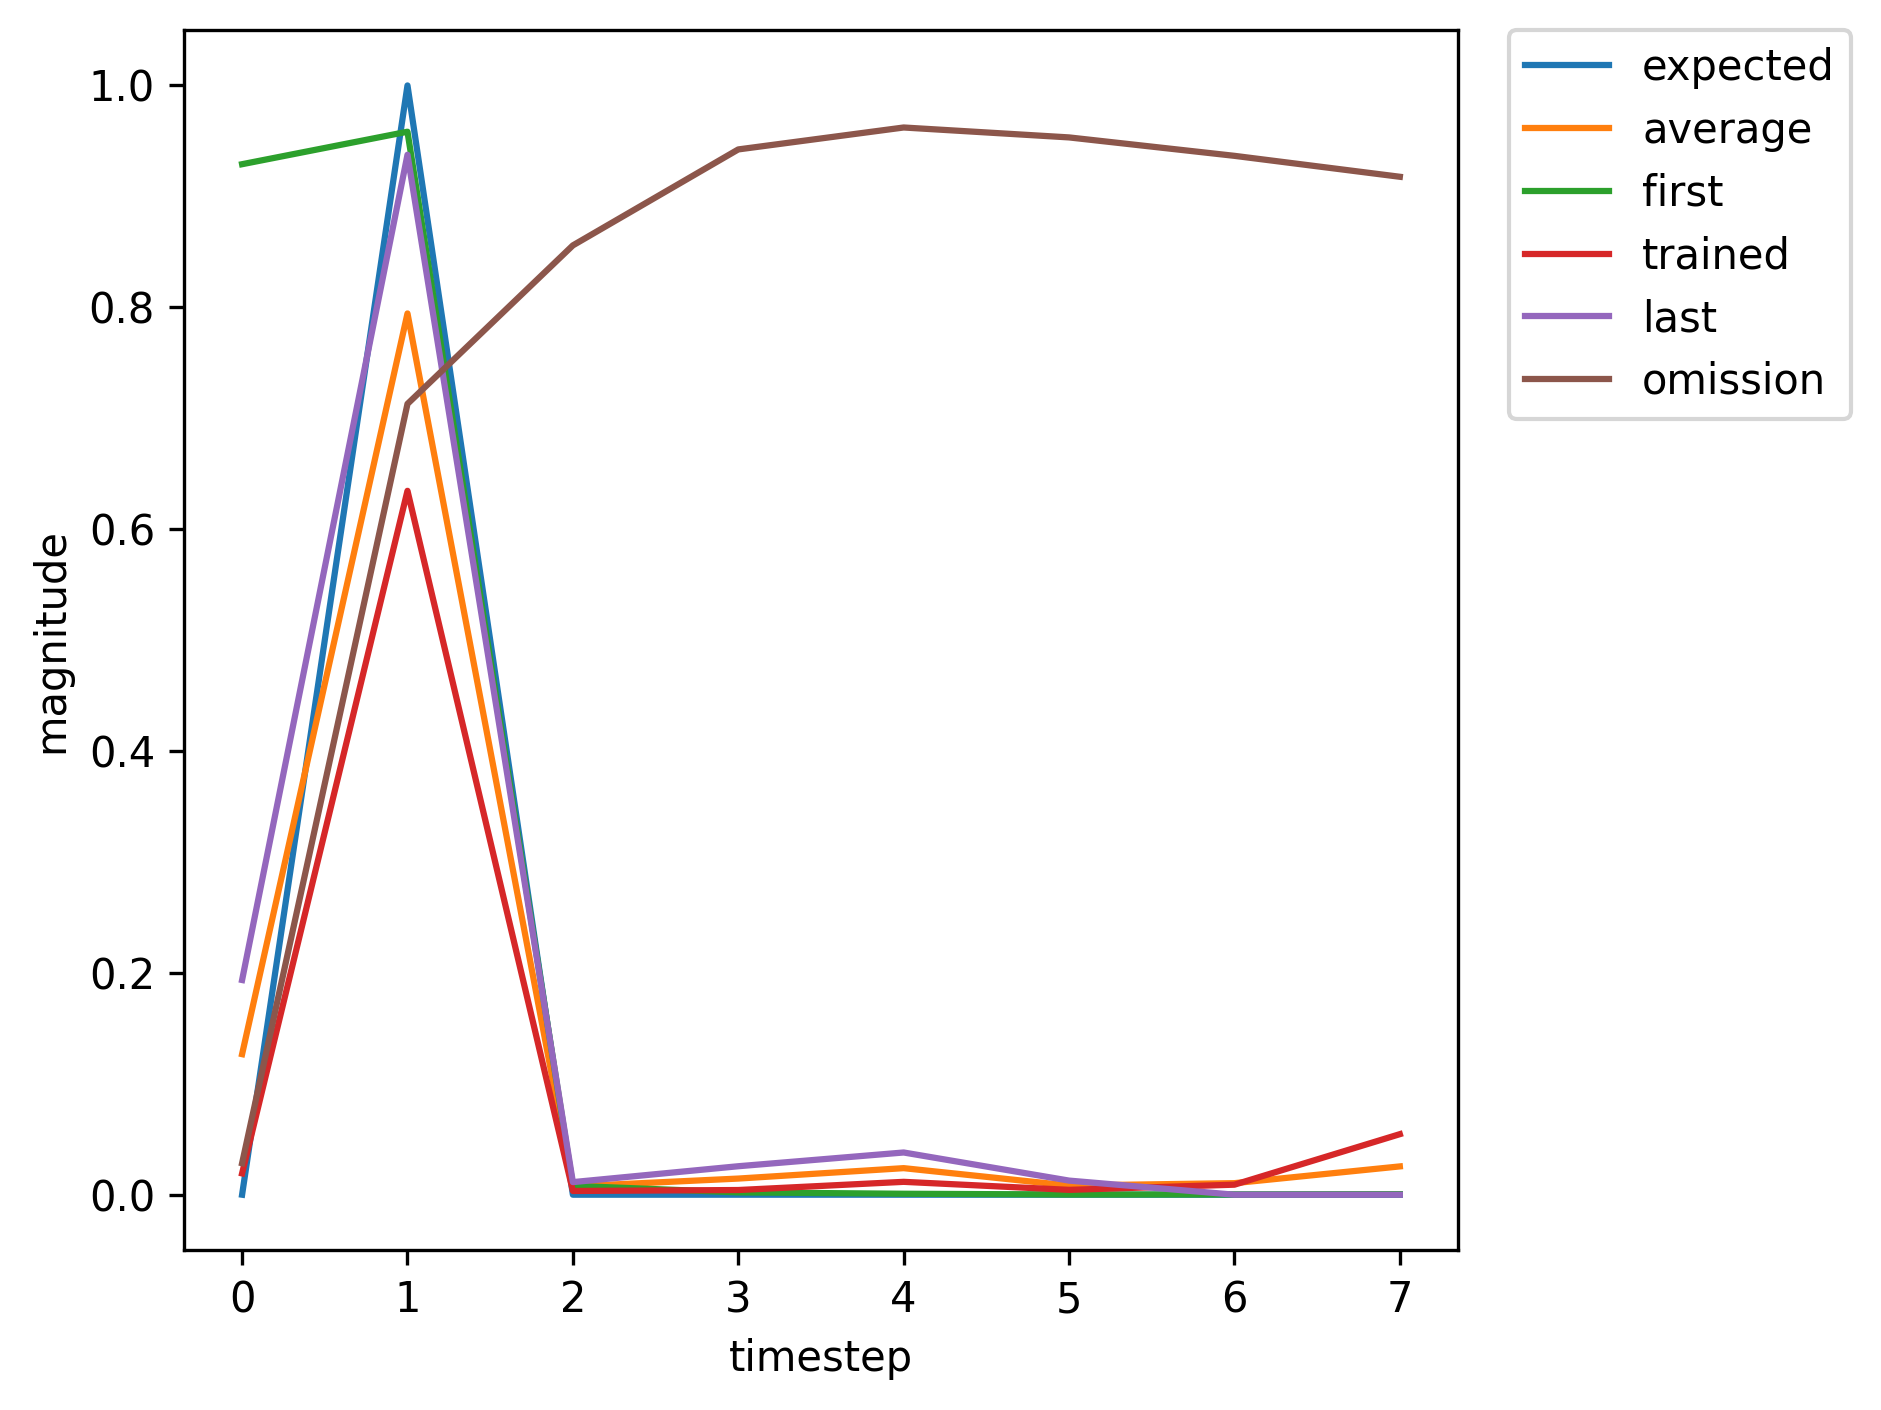

The table this chart was drawn from, first rows:
, input, expected_output, network_output
0, 1.0, 0, 0.929
1, 2.0, 1, 0.9583
2, 0.0, 0, 0.007975
3, 0.0, 0, 0.002099
4, 0.0, 0, 0.000854
5, 0.0, 0, 0.000184
6, 0.0, 0, 0.0002238
7, 0.0, 0, 0.0004733
8, 1.0, 0, 0.001008
9, 2.0, 1, 0.1305
10, 0.0, 0, 0.0004893
11, 0.0, 0, 0.0004002
12, 0.0, 0, 0.002121
13, 0.0, 0, 0.0008836
14, 0.0, 0, 0.001458
15, 0.0, 0, 0.005714
16, 1.0, 0, 0.02193
17, 2.0, 1, 0.7672
18, 0.0, 0, 0.00597
19, 0.0, 0, 0.01019
20, 0.0, 0, 0.02539
21, 0.0, 0, 0.01001
22, 1.0, 0, 0.02484
23, 2.0, 1, 0.7323
24, 0.0, 0, 0.004693
25, 0.0, 0, 0.007052
26, 0.0, 0, 0.01749
27, 0.0, 0, 0.006232
28, 0.0, 0, 0.01388
29, 0.0, 0, 0.08428
30, 1.0, 0, 0.3046
31, 2.0, 1, 0.9507
32, 0.0, 0, 0.01269
33, 0.0, 0, 0.02658
34, 0.0, 0, 0.03382
35, 0.0, 0, 0.01066
36, 0.0, 0, 0.02134
37, 0.0, 0, 0.09921
38, 1.0, 0, 0.3331
39, 2.0, 1, 0.9517
40, 0.0, 0, 0.01276
41, 0.0, 0, 0.02612
42, 0.0, 0, 0.03209
43, 0.0, 0, 0.009875
44, 1.0, 0, 0.01918
45, 2.0, 1, 0.6346
46, 0.0, 0, 0.003361
47, 0.0, 0, 0.004221
48, 0.0, 0, 0.0116
49, 0.0, 0, 0.004381
50, 0.0, 0, 0.009041
51, 0.0, 0, 0.05458
52, 1.0, 0, 0.2204
53, 2.0, 1, 0.9417
54, 0.0, 0, 0.0117
55, 0.0, 0, 0.02606
56, 0.0, 0, 0.03721
57, 0.0, 0, 0.01228
58, 1.0, 0, 0.02672
59, 2.0, 1, 0.7011
... 295 more rows
